Dataset: iteration04 (GitHub, amritsalahudin69/3eyesmonsters). Classes: crouch, envelope, fall, jump anticipation, jump apex, jump takeoff, landing, point left, ready, step left.

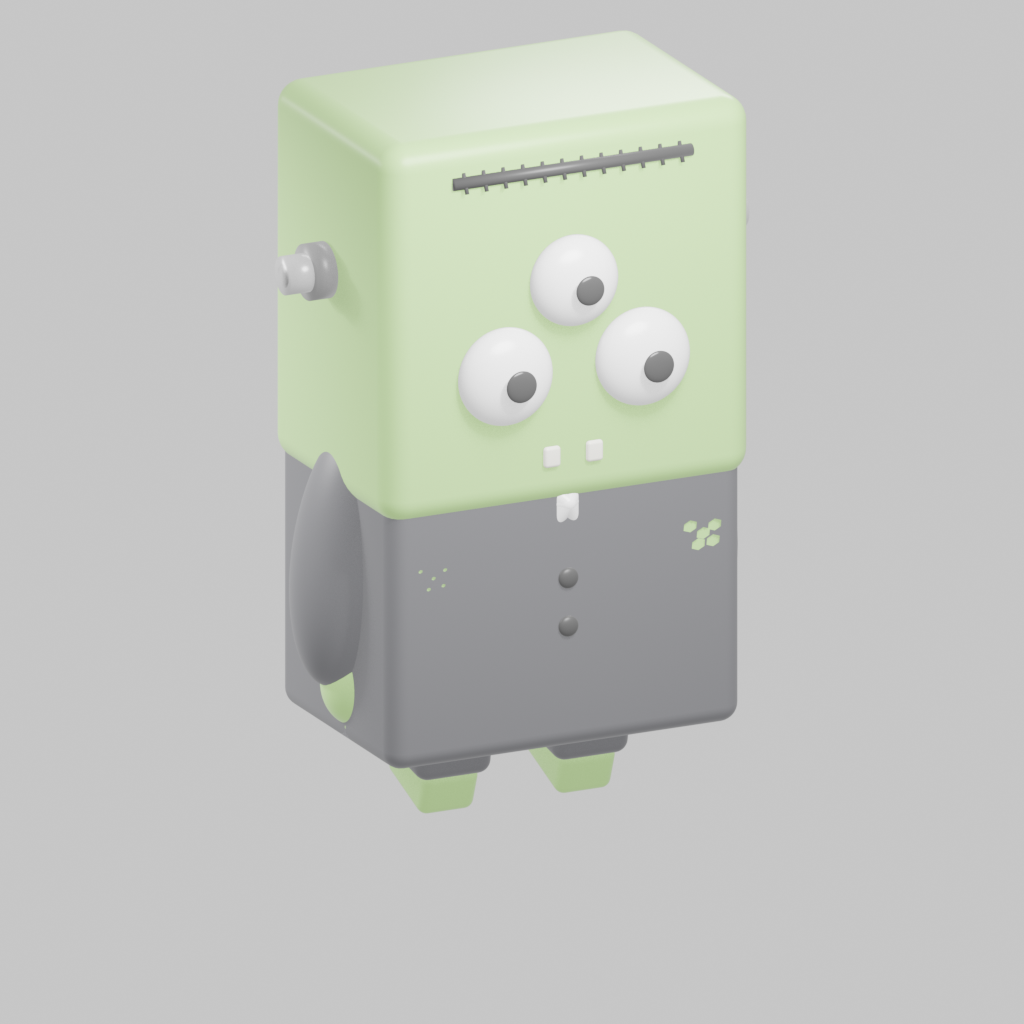
Label: crouch

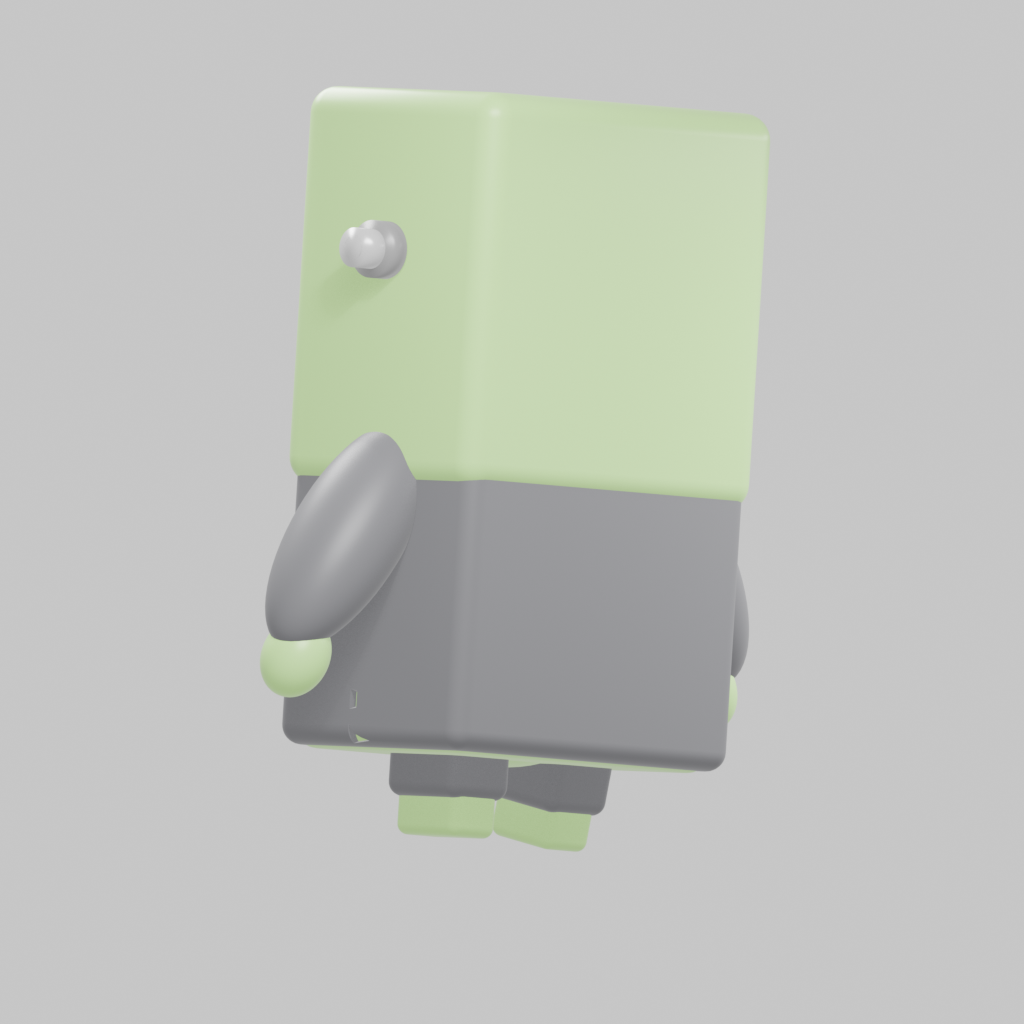
Label: fall

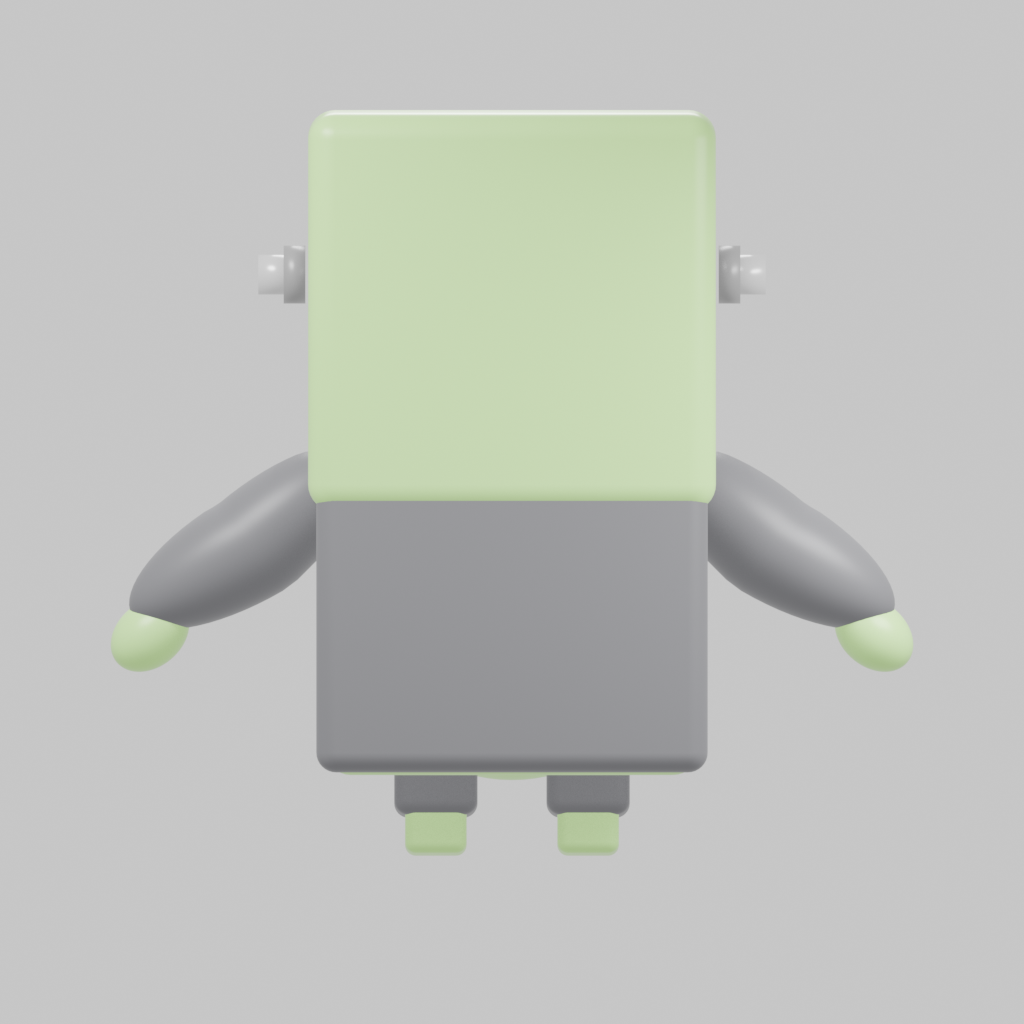
Label: jump takeoff

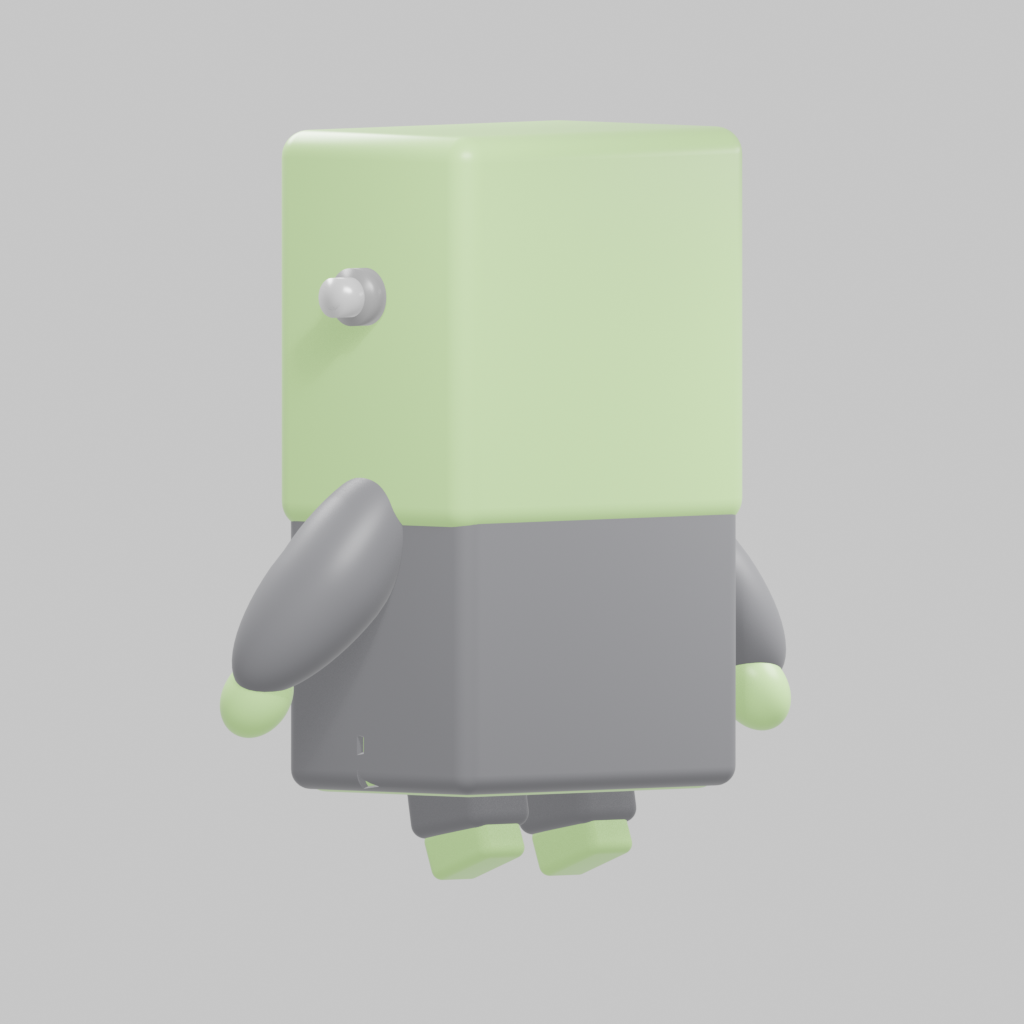
Label: jump anticipation

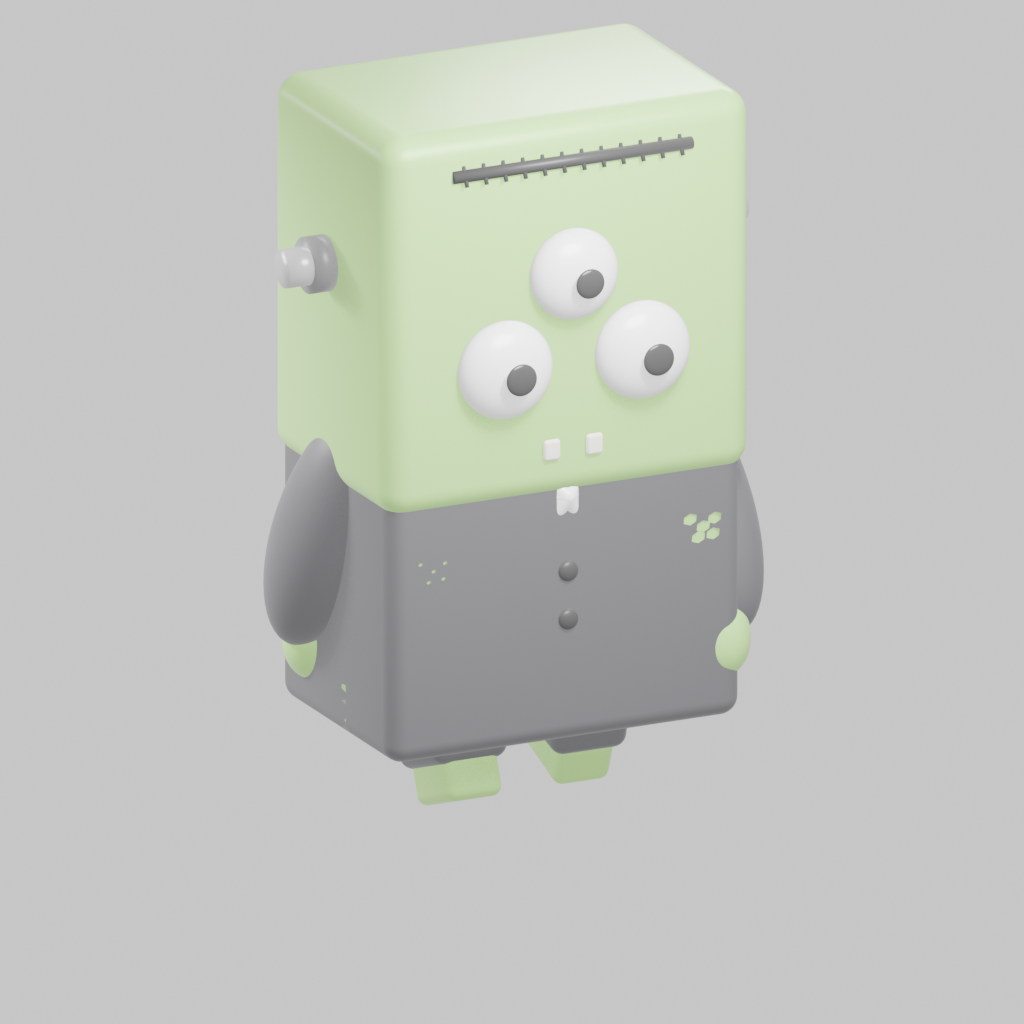
Label: step left

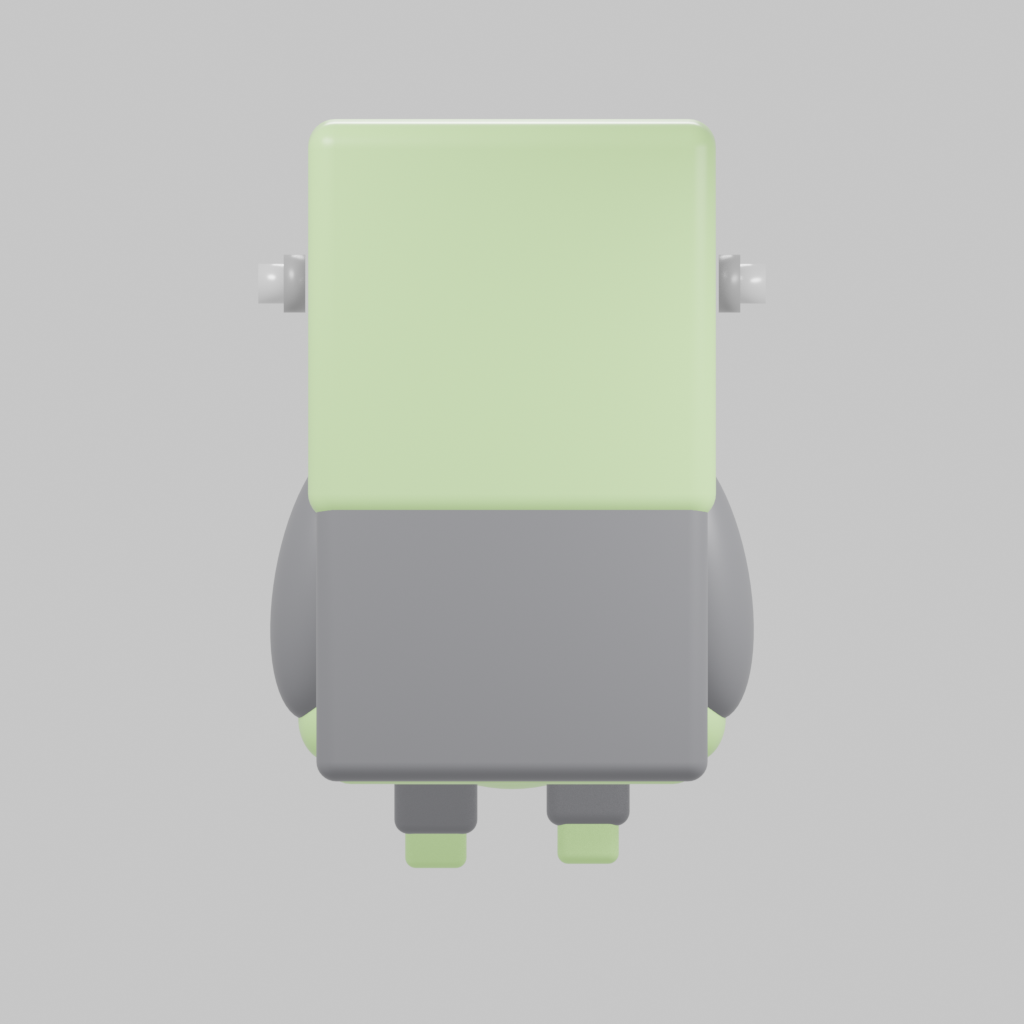
Label: envelope
